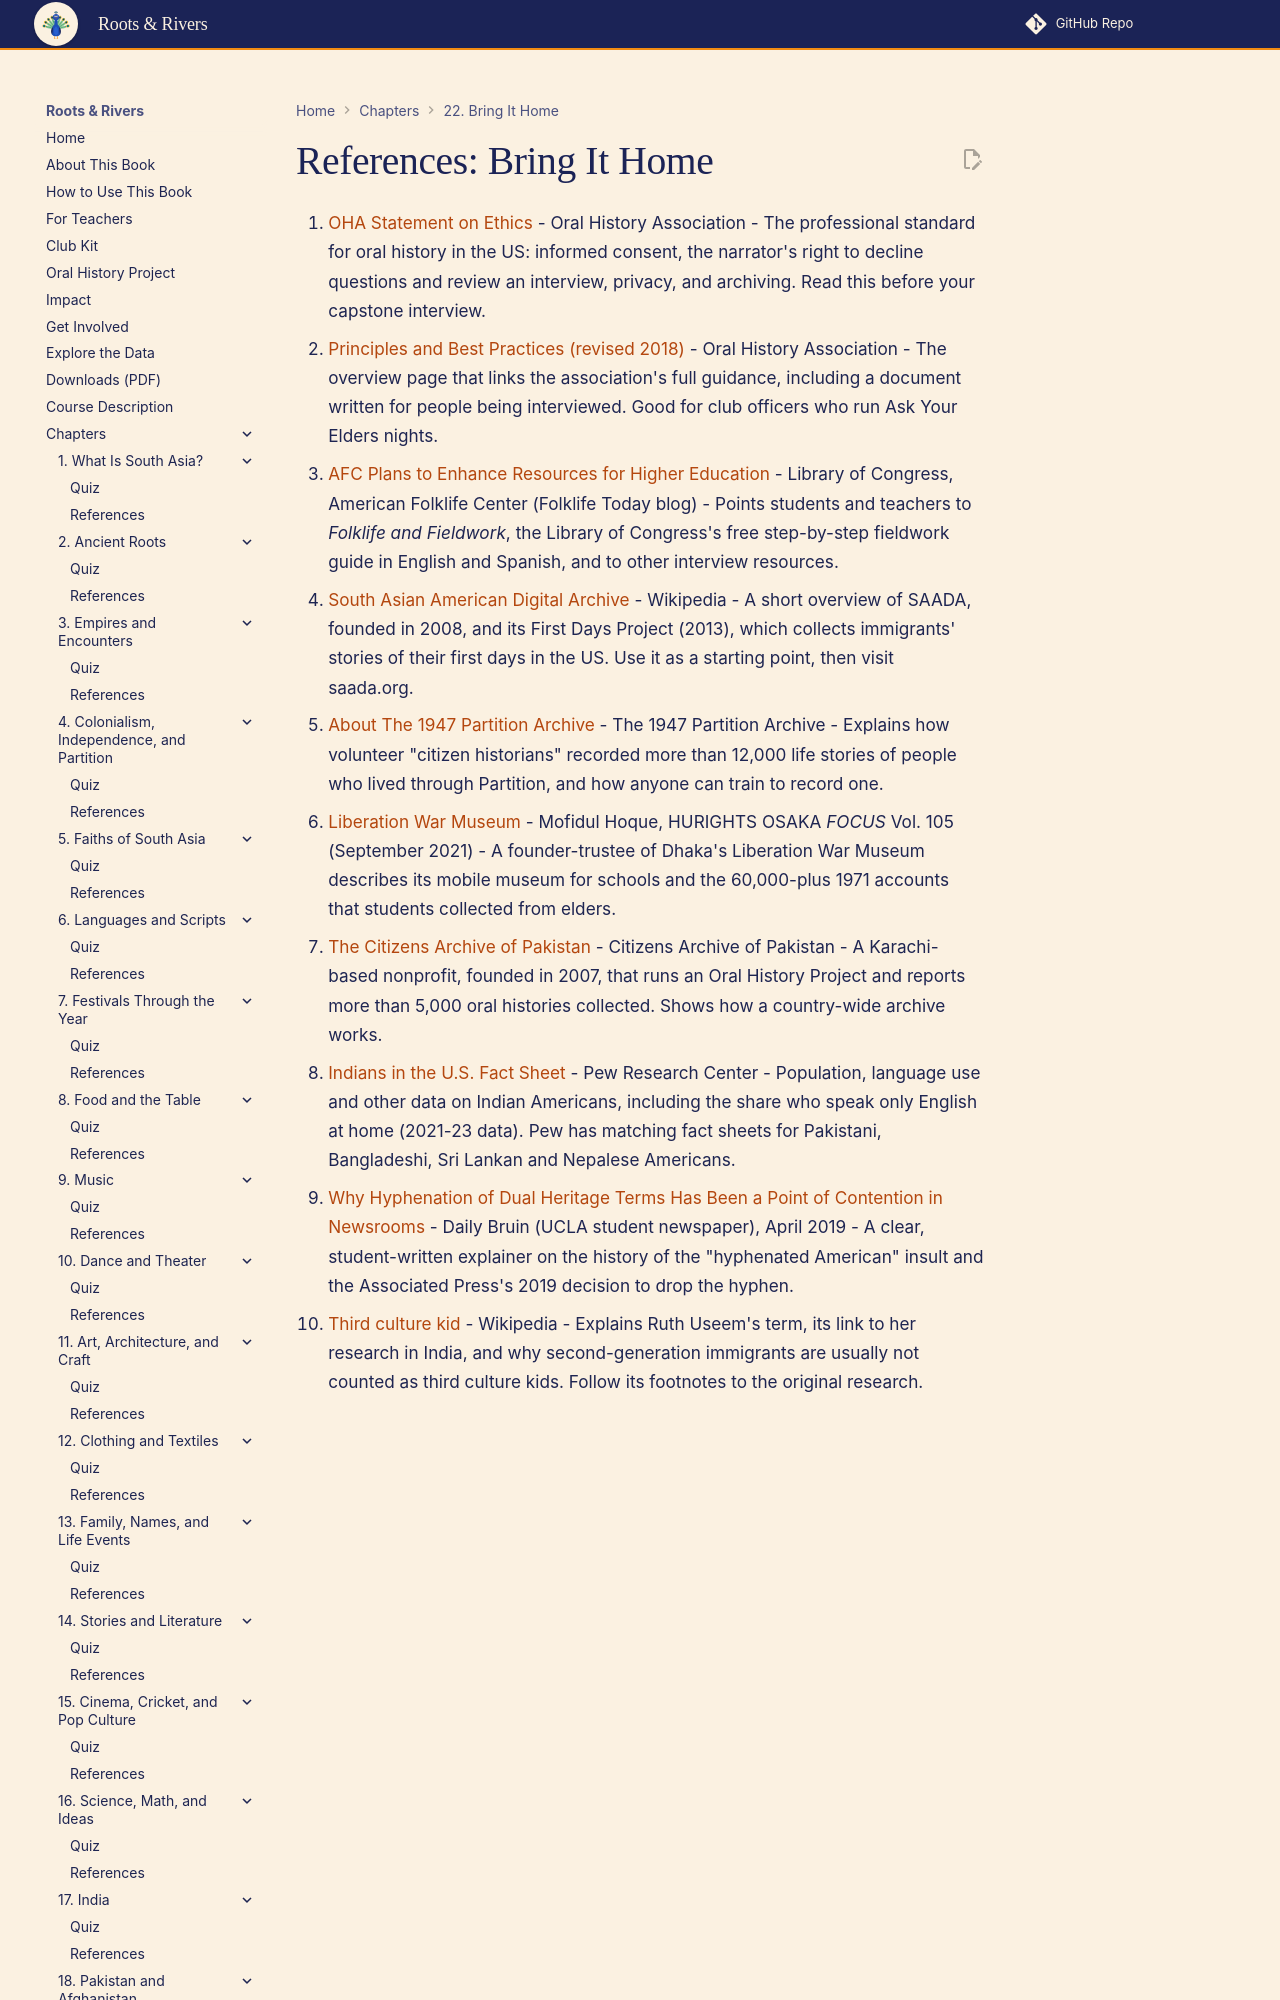

repository: aaryavvatts-lab/south-asian-culture-textbook · page: chapters/22-bring-it-home/references/index.html · generator: mkdocs

---
title: "References: Bring It Home"
description: "Curated readings and sources for Chapter 22."
---

# References: Bring It Home

1. [OHA Statement on Ethics](https://oralhistory.org/oha-statement-on-ethics/) - Oral History Association - The professional standard for oral history in the US: informed consent, the narrator's right to decline questions and review an interview, privacy, and archiving. Read this before your capstone interview.
2. [Principles and Best Practices (revised 2018)](https://oralhistory.org/principles-and-best-practices-revised-2018/) - Oral History Association - The overview page that links the association's full guidance, including a document written for people being interviewed. Good for club officers who run Ask Your Elders nights.
3. [AFC Plans to Enhance Resources for Higher Education](https://blogs.loc.gov/folklife/2020/09/afc-plans-to-enhance-resources-for-higher-education/) - Library of Congress, American Folklife Center (Folklife Today blog) - Points students and teachers to *Folklife and Fieldwork*, the Library of Congress's free step-by-step fieldwork guide in English and Spanish, and to other interview resources.
4. [South Asian American Digital Archive](https://en.wikipedia.org/wiki/South_Asian_American_Digital_Archive) - Wikipedia - A short overview of SAADA, founded in 2008, and its First Days Project (2013), which collects immigrants' stories of their first days in the US. Use it as a starting point, then visit saada.org.
5. [About The 1947 Partition Archive](https://www.1947partitionarchive.org/about) - The 1947 Partition Archive - Explains how volunteer "citizen historians" recorded more than 12,000 life stories of people who lived through Partition, and how anyone can train to record one.
6. [Liber
